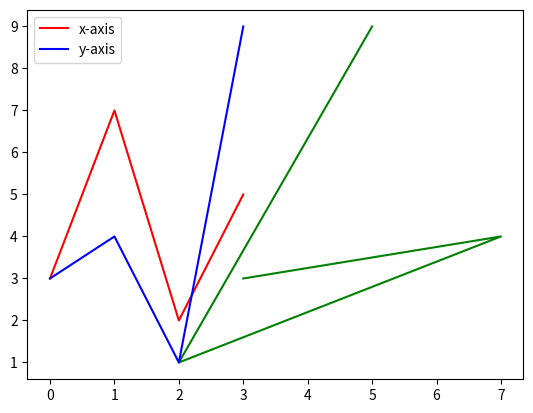
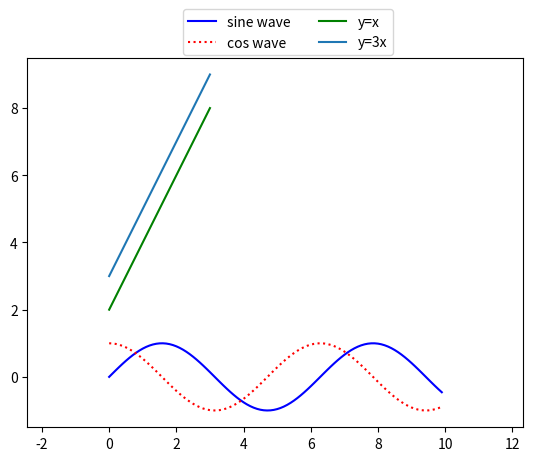
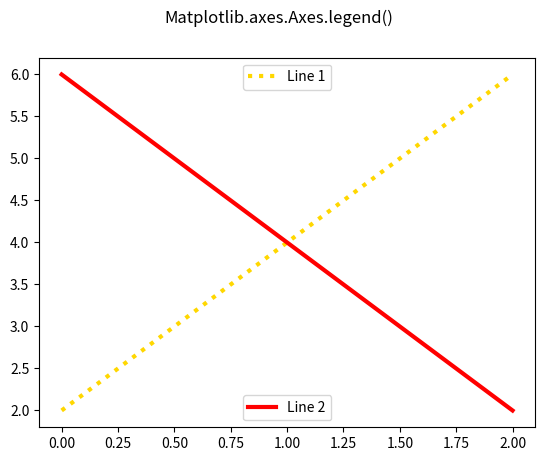
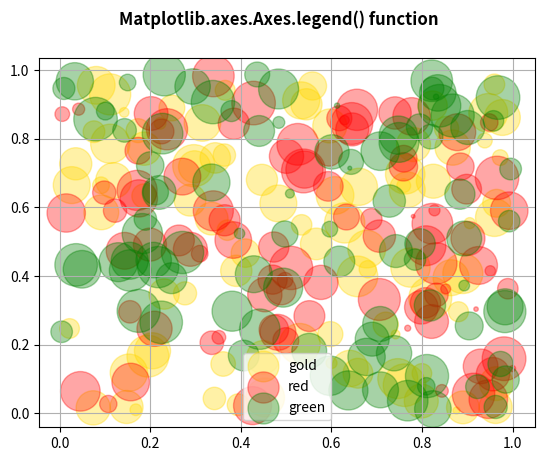

Recreate these plots in Python, in order.
"""
Matplotlib.pyplot.legend() in Python

Matplotlib is one of the most popular Python packages used for data visualization. It is a cross-platform library for making 2D plots from data in arrays. Pyplot is a collection of command style functions that make matplotlib work like MATLAB. Each pyplot function makes some change to a figure: e.g., creates a figure, creates a plotting area in a figure, plots some lines in a plotting area, decorates the plot with labels, etc.

Matplotlib.pyplot.legend()
A legend is an area describing the elements of the graph. In the matplotlib library, there’s a function called legend() which is used to Place a legend on the axes.

The attribute Loc in legend() is used to specify the location of the legend.Default value of loc is loc=”best” (upper left). The strings ‘upper left’, ‘upper right’, ‘lower left’, ‘lower right’ place the legend at the corresponding corner of the axes/figure.

The attribute bbox_to_anchor=(x, y) of legend() function is used to specify the coordinates of the legend, and the attribute ncol represents the number of columns that the legend has.It’s default value is 1.


Syntax:

matplotlib.pyplot.legend([“blue”, “green”], bbox_to_anchor=(0.75, 1.15), ncol=2)

The Following are some more attributes of function legend() :

shadow: [None or bool] Whether to draw a shadow behind the legend.It’s Default value is None.
markerscale: [None or int or float] The relative size of legend markers compared with the originally drawn ones.The Default is None.
numpoints: [None or int] The number of marker points in the legend when creating a legend entry for a Line2D (line).The Default is None.
fontsize: The font size of the legend.If the value is numeric the size will be the absolute font size in points.
facecolor: [None or “inherit” or color] The legend’s background color.
edgecolor: [None or “inherit” or color] The legend’s background patch edge color.
Ways to use legend() function in Python –
Example 1:
"""

import numpy as np
import matplotlib.pyplot as plt

#x-axis value
x1 = [3,7,2,5]
#y-axis value
y1 = [3,4,1,9]

plt.plot(x1,y1,color='green')

plt.legend("Plotting a single graph",loc='upper left')

plt.show()

print("------------------------------------")

import numpy as np
import matplotlib.pyplot as plt

plt.plot(x1,label='x-axis',color='red')
plt.plot(y1,label='y-axis',color='blue')

plt.legend(loc='upper left')

plt.show()
print("------------------------------------")
import numpy as np
import matplotlib.pyplot as plt

x2 = np.arange(0, 10, 0.1)  
fig2, axis2 = plt.subplots()

axis2.plot(x2, np.sin(x2), 'blue', label='sine wave')
axis2.plot(x2, np.cos(x2), linestyle='dotted',color='red', label='cos wave')

axis2.axis('equal')
leg1 = axis2.legend(loc='upper left')
plt.show()
print("------------------------------------")

import numpy as np
import matplotlib.pyplot as plt
 
x3 = [1,3,5,7]
y3_1 = [2,4,6,8]
y3_2 = [3,5,7,9]

plt.plot(y3_1, label='y=x',color='green')
plt.plot(y3_2, label='y=3x')

plt.legend(bbox_to_anchor=(0.75,1.15),ncol=2)

plt.show()
print("------------------------------------")
"""
Matplotlib.axes.Axes.legend() in Python

Matplotlib is a library in Python and it is numerical – mathematical extension for NumPy library. The Axes Class contains most of the figure elements: Axis, Tick, Line2D, Text, Polygon, etc., and sets the coordinate system. And the instances of Axes supports callbacks through a callbacks attribute.

matplotlib.axes.Axes.legend() Function
The Axes.legend() function in axes module of matplotlib library is used to place a legend on the axes.

Syntax: Axes.legend(self, *args, **kwargs)

Parameters: This method accepts the following parameters.


labels : This parameter is the list of labels to show next to the artists.
handles : This parameter is the list of Artists (lines, patches) to be added to the legend.
Returns:This method returns the matplotlib.legend.Legend instance.
"""

import matplotlib.pyplot as plt
fig4, axis4 = plt.subplots()

line4_1, = axis4.plot([2,4,6],
                    label='Line 1',
                    color='gold',
                    linewidth=3,
                    linestyle='dotted')
line_4_2, = axis4.plot([6,4,2],
                    label='Line 2',
                    color='red',
                    linewidth=3,
                    linestyle='solid')

fourth_legend = axis4.legend(handles=[line4_1],loc='upper center')
axis4.add_artist(fourth_legend)
axis4.legend(handles=[line_4_2],loc='lower center')

fig4.suptitle('Matplotlib.axes.Axes.legend()')

plt.show()

print("------------------------------------")

import numpy as np
import matplotlib.pyplot as plt

np.random.seed(20570528)

fig5, axis5 = plt.subplots()
for color in ['gold', 'red', 'green']:
    n = 90
    x5, y5 = np.random.rand(2, n)
    scale = 1000.0 * np.random.rand(n)
    axis5.scatter(x5, y5, c=color, s=scale,
                  label=color,
                  alpha=0.35)
axis5.legend()
axis5.grid(True)
fig5.suptitle('Matplotlib.axes.Axes.legend() function', fontweight='bold')
plt.show()

print("------------------------------------")
